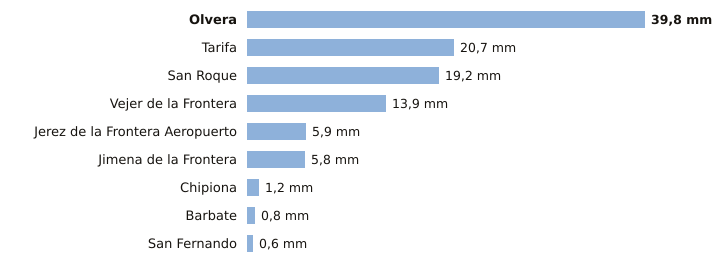

The data file committed next to this chart (first rows):
estacion, provincia, indicativo, mm_6_dias_anteriores, mm_hoy, mm_7_dias, horas_de_hoy
Olvera, Cádiz, 5919X, 39.8, 0.0, 39.8, 1
Tarifa, Cádiz, 6001, 20.7, 0.0, 20.7, 2
San Roque, Cádiz, 6056X, 19.2, 0.0, 19.2, 1
Vejer de la Frontera, Cádiz, 5995B, 13.9, 0.0, 13.9, 2
Jerez de la Frontera Aeropuerto, Cádiz, 5960, 5.9, 0.0, 5.9, 2
Jimena de la Frontera, Cádiz, 6042I, 5.8, 0.0, 5.8, 1
Chipiona, Cádiz, 5906X, 1.2, 0.0, 1.2, 1
Barbate, Cádiz, 5996B, 0.8, 0.0, 0.8, 1
San Fernando, Cádiz, 5972Y, 0.6, 0.0, 0.6, 2
